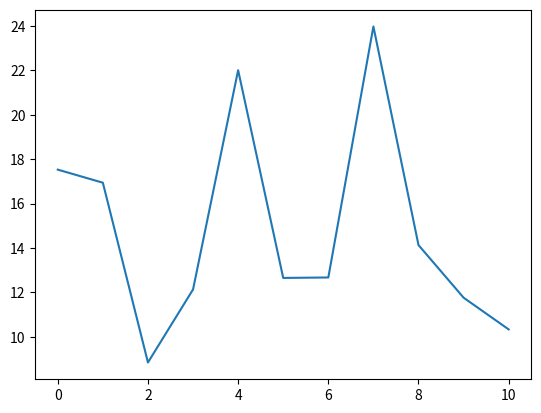

Generate this figure with matplotlib:
from matplotlib import pyplot as pl

graph = [17.53, 16.94, 8.84, 12.13, 22.01, 12.65, 12.67,23.98,14.13,11.76,10.33]
pl.plot(graph)
pl.show()